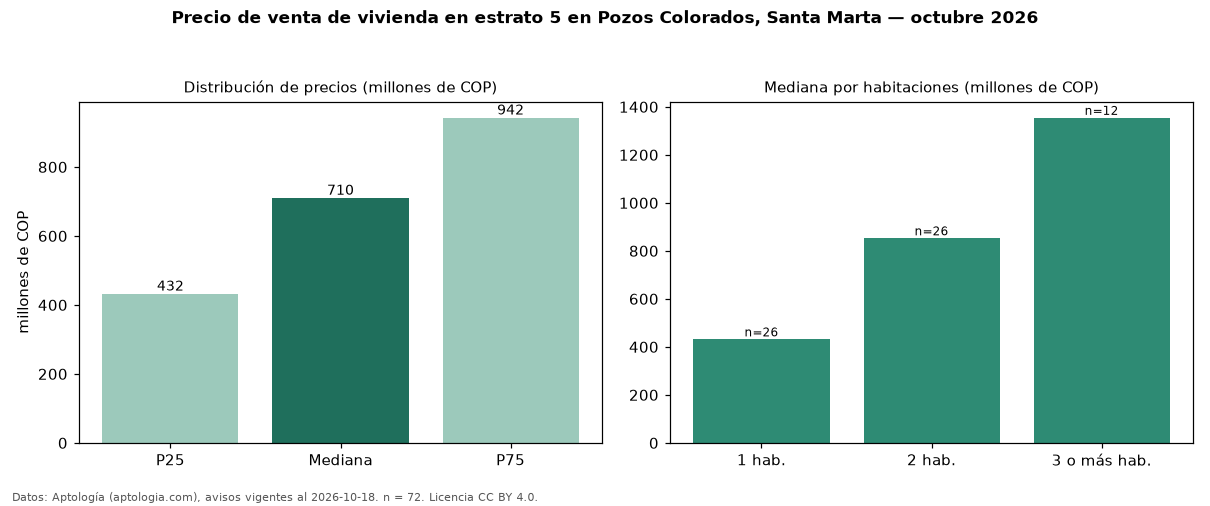

The file beside this chart, header and first rows:
seccion, metrica, valor, moneda, n
precio, p25, 432081699, COP, 72
precio, mediana, 710000000, COP, 72
precio, p75, 942500000, COP, 72
precio, minimo, 245000000, COP, 72
precio, maximo, 2000000000, COP, 72
m2, mediana_precio_m2, 10571895, COP, 72
m2, area_mediana_m2, 74.0, m2, 72
admin, mediana_admin_mes, 550000, COP, 47
banos, mediana_banos, 2.0, , 
parqueadero, pct_con_parqueadero, 70.7, %, 58
estrato, estrato_mas_frecuente, 5, , 72
habitaciones, 1, 431387800, COP, 26
habitaciones, 2, 852500000, COP, 26
habitaciones, 3+, 1354240720, COP, 12
fuente, fecha_datos, 2026-10-18, , 
fuente, atribucion, https://www.aptologia.com/venta/santa-ma…, , 
fuente, licencia, CC BY 4.0, , 
